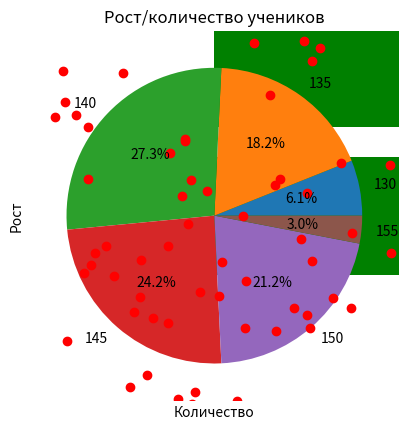

Generate this figure with matplotlib:
import matplotlib.pyplot as plt
import numpy as np


height = [130, 135, 140, 145, 150, 155]           # Список ростов
num = [2, 6, 9, 8, 7, 1]                          # Список количества учеников
x_pos = [i for i, _ in enumerate(height)]         # Перебор ростов
plt.barh(x_pos, num, color='green')               # Построение горизонтальной гистограммы
plt.xlabel("Количество")                          # Подпись оси х
plt.ylabel("Рост")                                # Подпись оси у
plt.title("Рост/количество учеников")             # Подпись графика
plt.yticks(x_pos, height)                         # Значения на оси у
plt.show()                                        # Вывод результата




plt.pie(num, labels=height, autopct='%1.1f%%')       # Создание круговой диаграммы
plt.show()                                           # Вывод результата



# Отобразите точечный график со случайным распределением по осям Х и Y

x = np.random.randn(100)               # Случайное распределение по оси х
y = np.random.randn(100)               # Случайное распределение по оси у
plt.scatter(x, y, color='r')           # Точечный график
plt.show()                             # Вывод результата